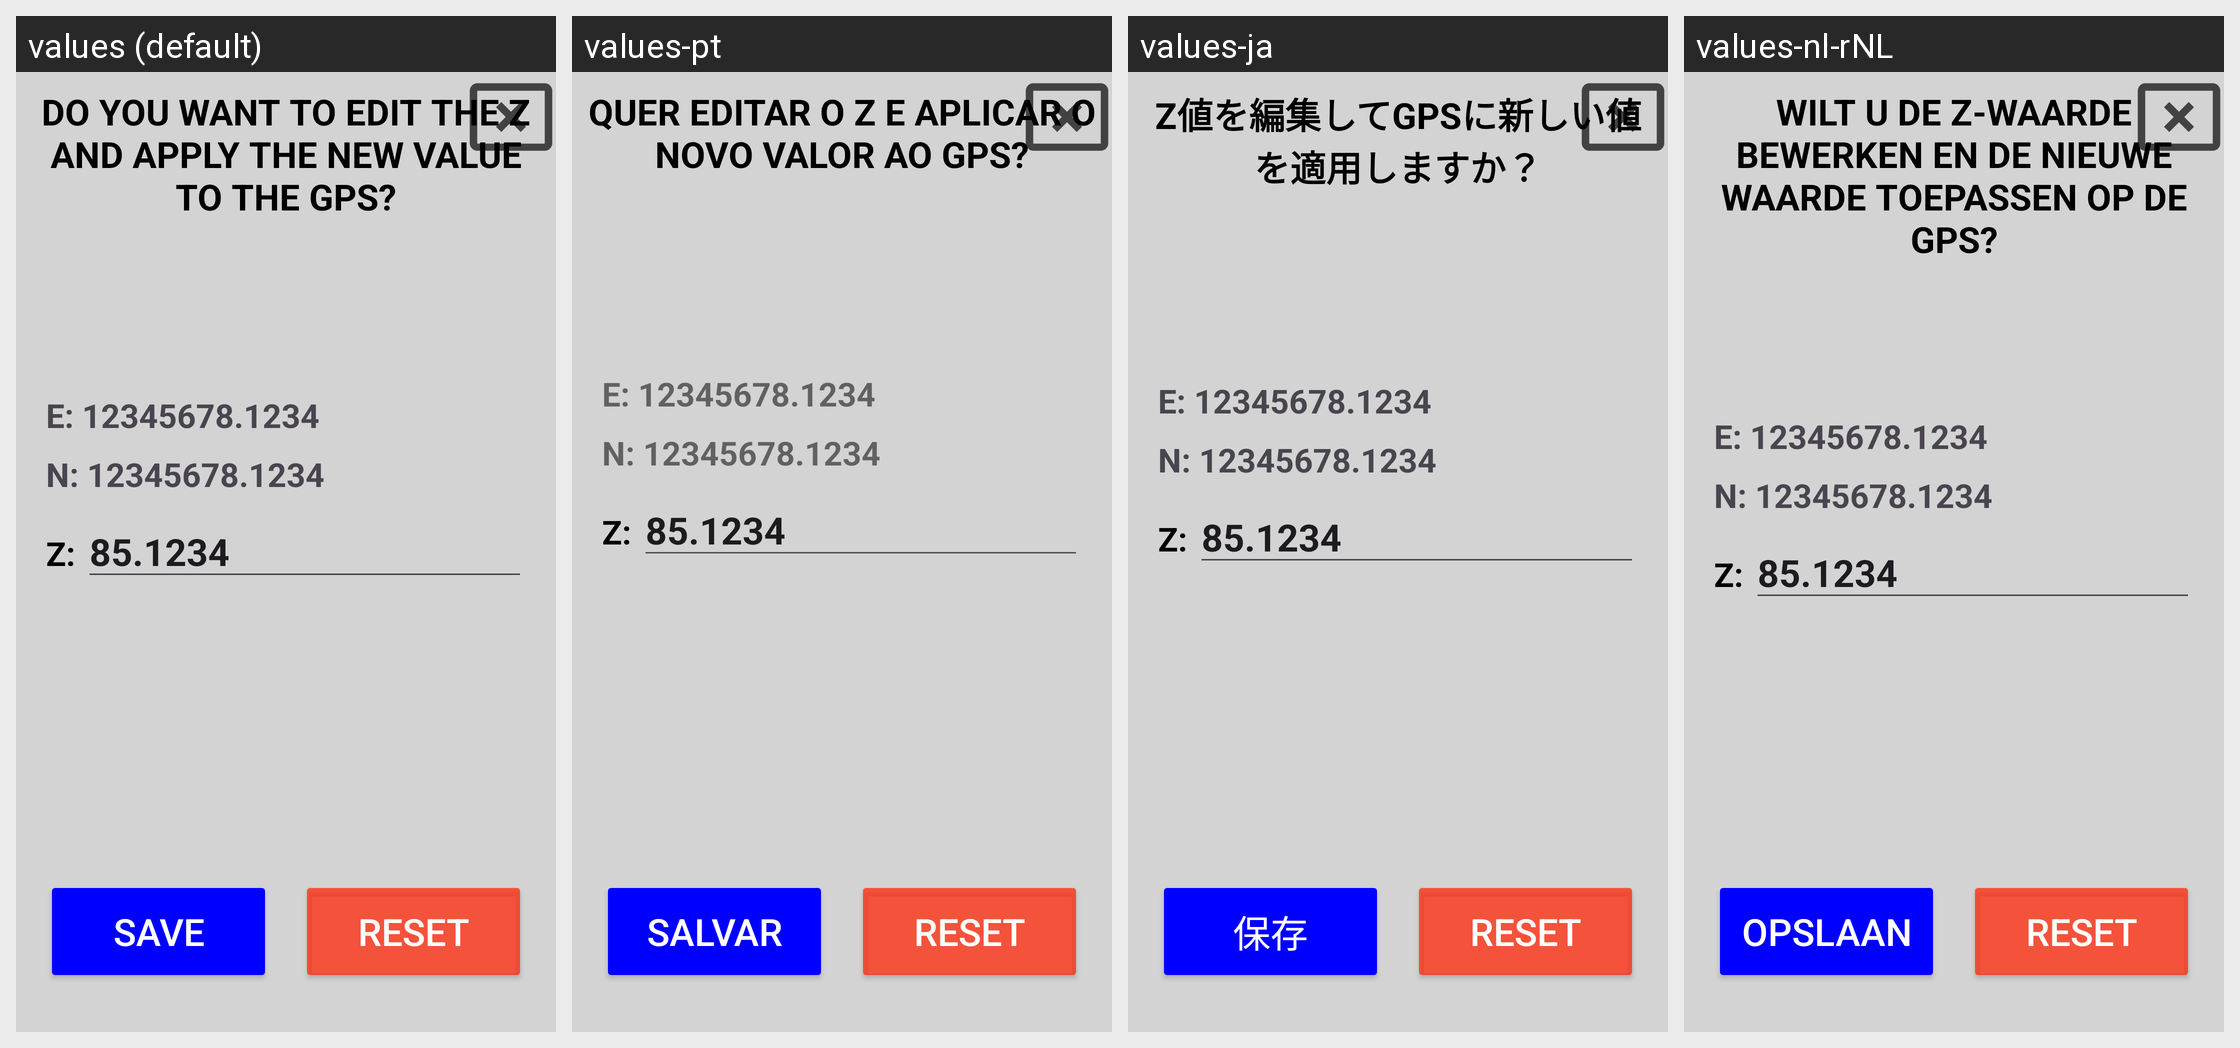

The same Android screen rendered under several of its app's locales, left to right. List the strings drawn on it with the default value and each locale's translation.
Android screen res/layout/dialog_modify_z_dxf.xml rendered under 4 locales, left to right: values (default), values-pt, values-ja, values-nl-rNL. Device: Nexus 5 (rendered at 1080×1920; each locale shown at half size, 540×960, under a caption strip naming it); theme Theme.Stx_dig.
Other locales in the repository, not shown: values-cs, values-da, values-de, values-el, values-en, values-es, values-fi, values-fr, values-is, values-it, values-ko, values-no, values-ro-rRO, values-ru, values-sv, values-zh.
Strings drawn on this screen, with the default value and each locale's value (text and hints the layout hard-codes, and strings that could not be matched under every locale, appear in the picture but are not listed):

edit_zeta
  values: DO YOU WANT TO EDIT THE Z AND APPLY THE NEW VALUE TO THE GPS?
  values-pt: QUER EDITAR O Z E APLICAR O NOVO VALOR AO GPS?
  values-ja: Z値を編集してGPSに新しい値を適用しますか？
  values-nl-rNL: WILT U DE Z-WAARDE BEWERKEN EN DE NIEUWE WAARDE TOEPASSEN OP DE GPS?

save
  values: SAVE
  values-pt: SALVAR
  values-ja: 保存
  values-nl-rNL: OPSLAAN
